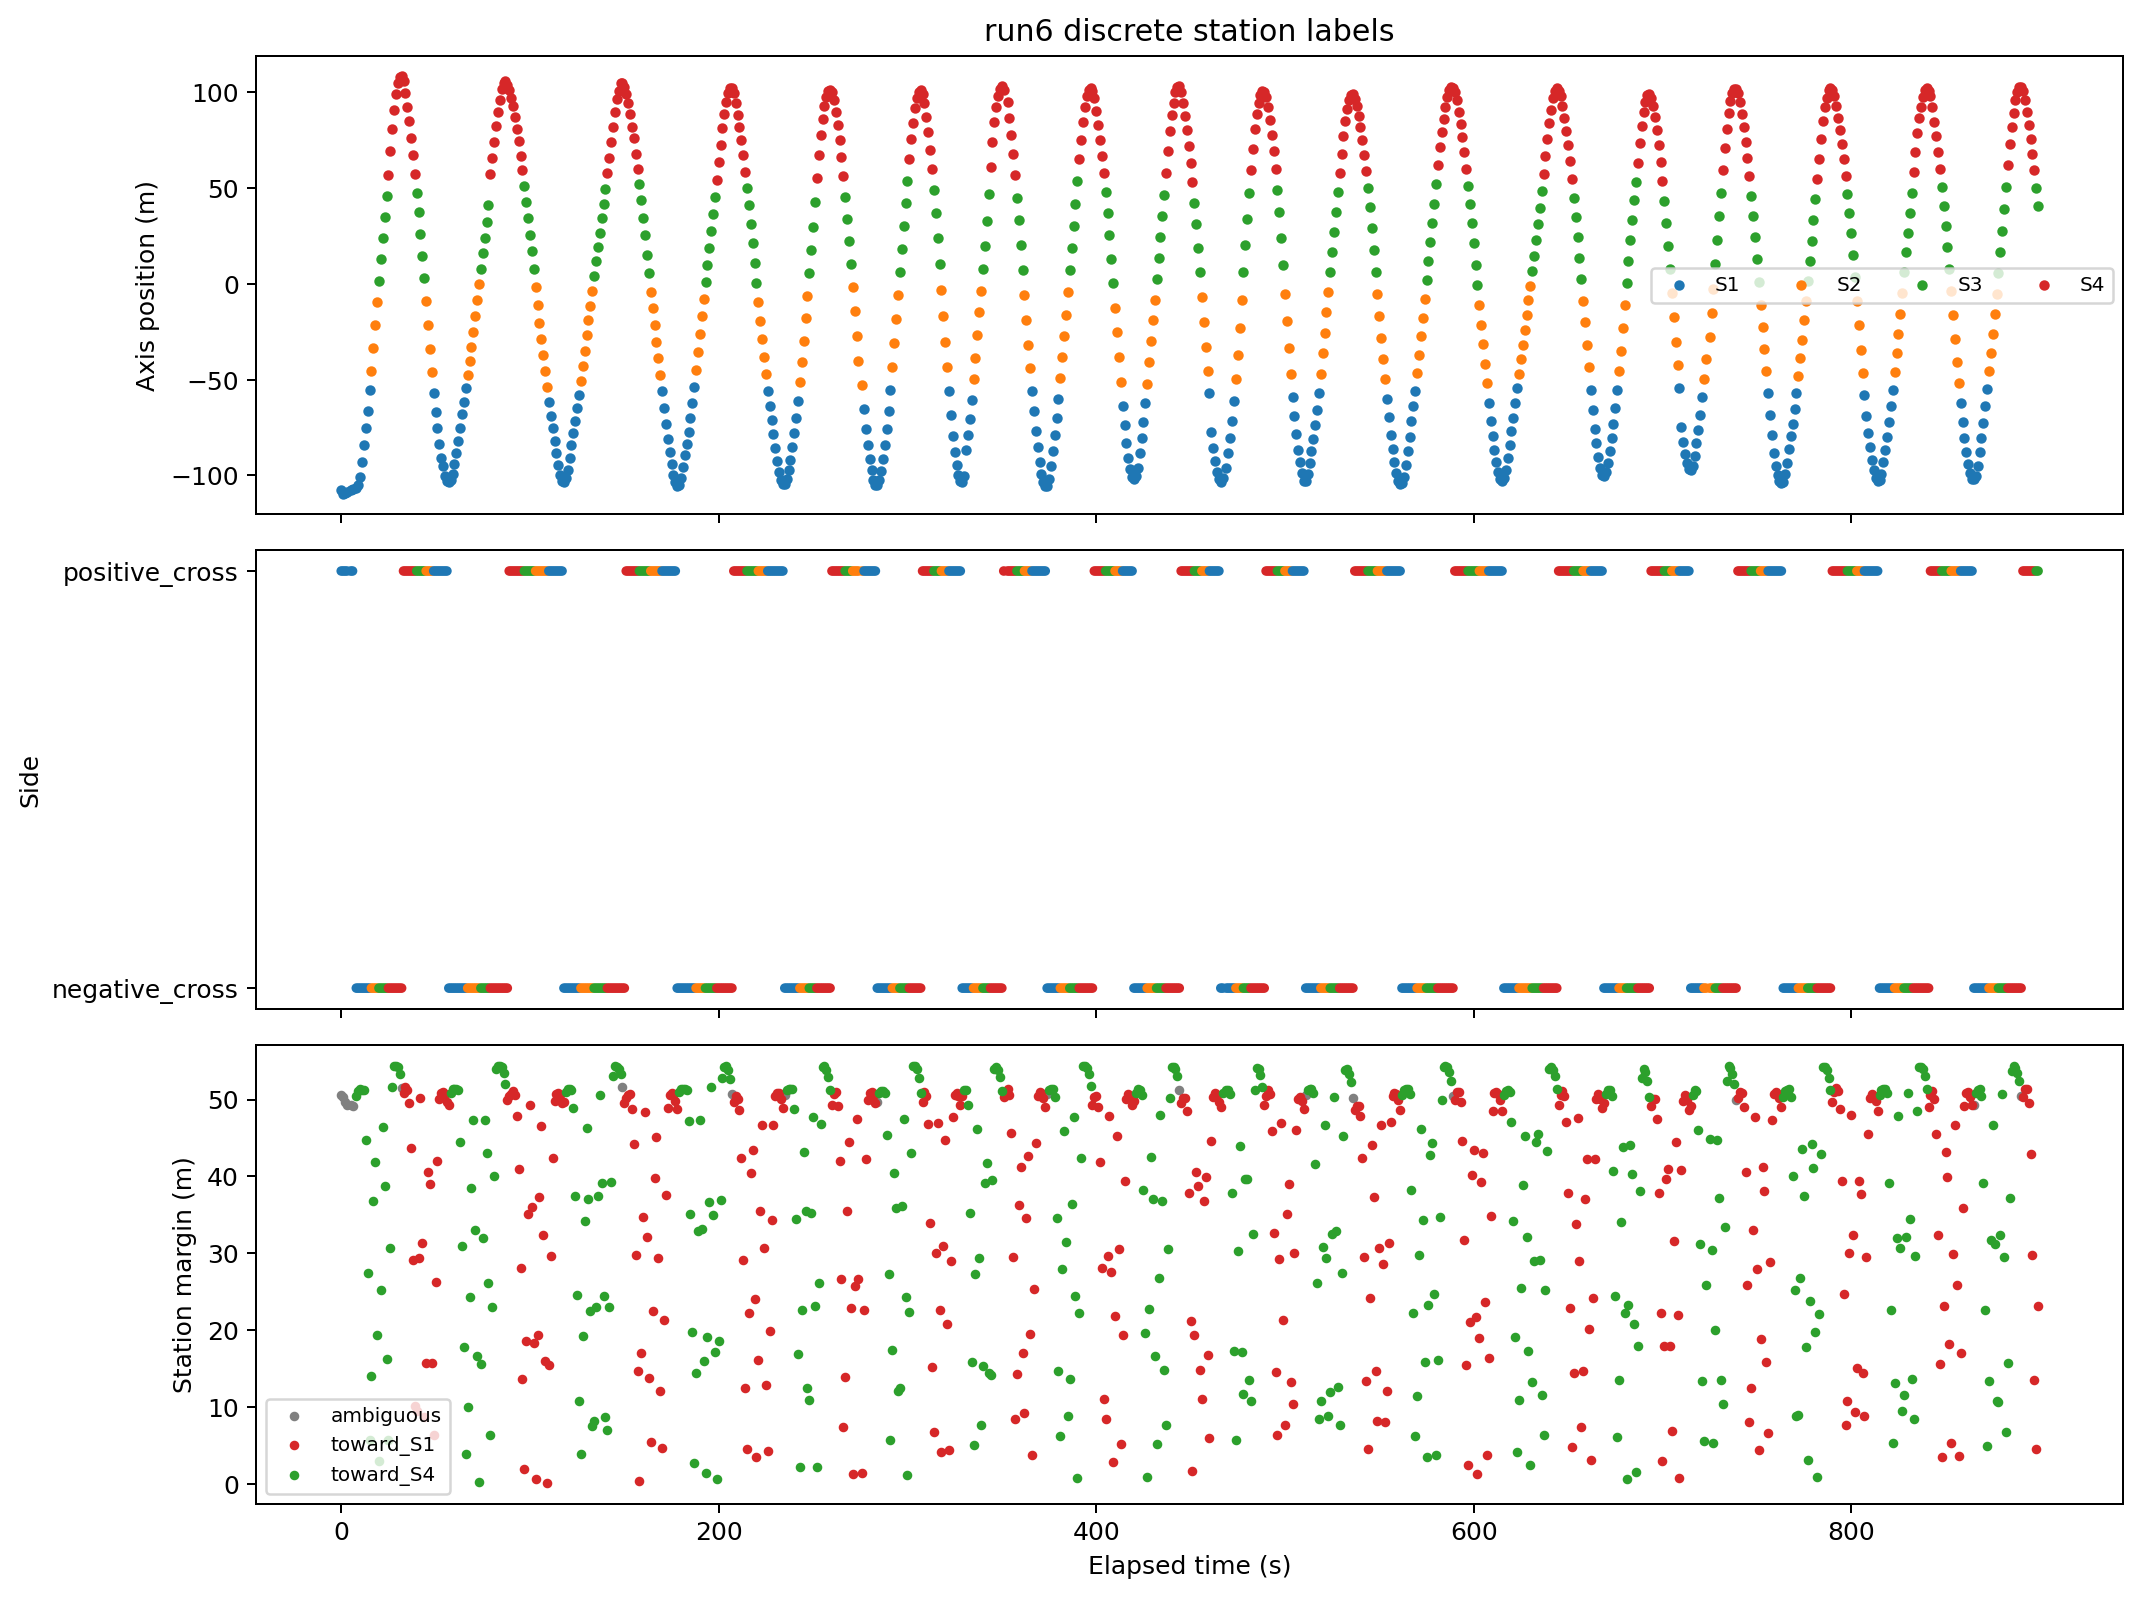

The data file committed next to this chart (first rows):
run_id, label, timestamp, latitude, longitude, axis_m, elapsed_s, axis_velocity_mps, nearest_sensor, nearest_sensor_distance_m, second_sensor_distance_m, sensor_margin_m, nearest_station, nearest_station_distance_m, second_station_distance_m, station_margin_m, nearest_station_axis_m, side_label, direction, lap_progress_stationized
6, cx30, 2024-03-29 22:37:06+00:00, 40.29, -88.13, -107.6, 0.0, 0.0, rs8, 29.6, 35.96, 6.352, 1, 29.6, 80.13, 50.53, -78.93, positive_cross, ambiguous, 0.4687
6, cx30, 2024-03-29 22:37:07+00:00, 40.29, -88.13, -109.5, 1.0, -1.866, rs8, 31.82, 36.73, 4.915, 1, 31.82, 82.18, 50.36, -78.93, positive_cross, ambiguous, 0.4342
6, cx30, 2024-03-29 22:37:08+00:00, 40.29, -88.13, -109.3, 2.0, 0.1678, rs8, 32.85, 35.03, 2.173, 1, 32.85, 82.53, 49.68, -78.93, positive_cross, ambiguous, 0.4373
6, cx30, 2024-03-29 22:37:09+00:00, 40.29, -88.13, -108.8, 3.0, 0.4722, rs8, 33.1, 33.92, 0.8181, 1, 33.1, 82.36, 49.26, -78.93, positive_cross, ambiguous, 0.446
6, cx30, 2024-03-29 22:37:11+00:00, 40.29, -88.13, -107.5, 5.0, 0.6609, rs8, 31.6, 33.06, 1.455, 1, 31.6, 80.93, 49.32, -78.93, positive_cross, ambiguous, 0.4705
6, cx30, 2024-03-29 22:37:12+00:00, 40.29, -88.13, -107.3, 6.0, 0.2346, rs8, 31.71, 32.54, 0.8226, 1, 31.71, 80.83, 49.12, -78.93, positive_cross, ambiguous, 0.4748
6, cx30, 2024-03-29 22:37:14+00:00, 40.29, -88.13, -106.5, 8.0, 0.3695, rs10, 30.24, 33.21, 2.971, 1, 30.24, 80.72, 50.48, -78.93, negative_cross, toward_S4, 0.4885
6, cx30, 2024-03-29 22:37:15+00:00, 40.29, -88.13, -105.3, 9.0, 1.298, rs10, 27.75, 34.79, 7.047, 1, 27.75, 78.83, 51.08, -78.93, negative_cross, toward_S4, 0.5125
6, cx30, 2024-03-29 22:37:16+00:00, 40.29, -88.13, -100.7, 10.0, 4.54, rs10, 22.44, 35.52, 13.09, 1, 22.44, 73.83, 51.39, -78.93, negative_cross, toward_S4, 0.5966
6, cx30, 2024-03-29 22:37:17+00:00, 40.29, -88.13, -92.99, 11.0, 7.726, rs10, 14.71, 34.19, 19.48, 1, 14.71, 65.98, 51.28, -78.93, negative_cross, toward_S4, 0.7397
6, cx30, 2024-03-29 22:37:18+00:00, 40.29, -88.13, -84.31, 12.0, 8.672, rs10, 6.081, 31.63, 25.55, 1, 6.081, 57.32, 51.24, -78.93, negative_cross, toward_S4, 0.9003
6, cx30, 2024-03-29 22:37:19+00:00, 40.29, -88.13, -75.13, 13.0, 9.182, rs10, 3.579, 28.89, 25.31, 1, 3.579, 48.32, 44.74, -78.93, negative_cross, toward_S4, 1.07
6, cx30, 2024-03-29 22:37:20+00:00, 40.29, -88.13, -66.37, 14.0, 8.76, rs10, 12.35, 30.14, 17.79, 1, 12.35, 39.79, 27.44, -78.93, negative_cross, toward_S4, 1.233
6, cx30, 2024-03-29 22:37:21+00:00, 40.29, -88.13, -55.36, 15.0, 11.01, rs10, 23.16, 28.9, 5.738, 1, 23.16, 28.9, 5.738, -78.93, negative_cross, toward_S4, 1.437
6, cx30, 2024-03-29 22:37:22+00:00, 40.29, -88.13, -45.34, 16.0, 10.01, rs7, 19.11, 33.1, 14, 2, 19.11, 33.1, 14, -27.63, negative_cross, toward_S4, 1.672
6, cx30, 2024-03-29 22:37:23+00:00, 40.29, -88.13, -33.33, 17.0, 12.01, rs7, 8.255, 29.59, 21.34, 2, 8.255, 45.09, 36.83, -27.63, negative_cross, toward_S4, 1.894
6, cx30, 2024-03-29 22:37:24+00:00, 40.29, -88.13, -21.53, 18.0, 11.8, rs7, 7.194, 30.61, 23.42, 2, 7.194, 49.07, 41.87, -27.63, negative_cross, toward_S4, 2.113
6, cx30, 2024-03-29 22:37:25+00:00, 40.29, -88.13, -9.618, 19.0, 11.91, rs7, 17.88, 35.73, 17.86, 2, 17.88, 37.2, 19.32, -27.63, negative_cross, toward_S4, 2.334
6, cx30, 2024-03-29 22:37:26+00:00, 40.29, -88.13, 1.736, 20.0, 11.35, rs5, 25.94, 28.99, 3.044, 3, 25.94, 28.99, 3.044, 26.33, negative_cross, toward_S4, 2.545
6, cx30, 2024-03-29 22:37:27+00:00, 40.29, -88.13, 12.99, 21.0, 11.25, rs5, 14.83, 35.78, 20.95, 3, 14.83, 40.11, 25.29, 26.33, negative_cross, toward_S4, 2.753
6, cx30, 2024-03-29 22:37:28+00:00, 40.29, -88.13, 23.91, 22.0, 10.92, rs5, 4.608, 34.85, 30.24, 3, 4.608, 50.98, 46.37, 26.33, negative_cross, toward_S4, 2.955
6, cx30, 2024-03-29 22:37:29+00:00, 40.29, -88.13, 34.72, 23.0, 10.81, rs5, 7.994, 37.1, 29.11, 3, 7.994, 46.75, 38.76, 26.33, negative_cross, toward_S4, 3.155
6, cx30, 2024-03-29 22:37:30+00:00, 40.29, -88.13, 46.06, 24.0, 11.34, rs5, 19.15, 35.4, 16.25, 3, 19.15, 35.4, 16.25, 26.33, negative_cross, toward_S4, 3.365
6, cx30, 2024-03-29 22:37:31+00:00, 40.29, -88.13, 57.06, 25.0, 10.99, rs2, 24.46, 30.19, 5.731, 4, 24.46, 30.19, 5.731, 80.23, negative_cross, toward_S4, 3.571
6, cx30, 2024-03-29 22:37:32+00:00, 40.29, -88.13, 69.61, 26.0, 12.56, rs2, 12.02, 36.6, 24.58, 4, 12.02, 42.74, 30.72, 80.23, negative_cross, toward_S4, 3.803
6, cx30, 2024-03-29 22:37:33+00:00, 40.29, -88.13, 80.73, 27.0, 11.12, rs2, 2.235, 35.38, 33.14, 4, 2.235, 53.83, 51.6, 80.23, negative_cross, toward_S4, 4.009
6, cx30, 2024-03-29 22:37:34+00:00, 40.29, -88.13, 90.64, 28.0, 9.902, rs2, 9.377, 37.43, 28.06, 4, 9.377, 63.71, 54.33, 80.23, negative_cross, toward_S4, 4.193
6, cx30, 2024-03-29 22:37:35+00:00, 40.29, -88.13, 99.19, 29.0, 8.554, rs2, 17.9, 40.48, 22.58, 4, 17.9, 72.28, 54.37, 80.23, negative_cross, toward_S4, 4.351
6, cx30, 2024-03-29 22:37:36+00:00, 40.29, -88.13, 105, 30.0, 5.856, rs2, 24.03, 41.99, 17.96, 4, 24.03, 78.26, 54.23, 80.23, negative_cross, toward_S4, 4.46
6, cx30, 2024-03-29 22:37:37+00:00, 40.29, -88.13, 107.9, 31.0, 2.899, rs2, 28.41, 39.72, 11.31, 4, 28.41, 81.78, 53.37, 80.23, negative_cross, toward_S4, 4.513
6, cx30, 2024-03-29 22:37:38+00:00, 40.29, -88.13, 108.4, 32.0, 0.4289, rs2, 32.01, 35.62, 3.611, 4, 32.01, 83.51, 51.5, 80.23, negative_cross, ambiguous, 4.521
6, cx30, 2024-03-29 22:37:39+00:00, 40.29, -88.13, 106.1, 33.0, -2.323, rs1, 30.77, 33.53, 2.755, 4, 30.77, 81.65, 50.88, 80.23, positive_cross, toward_S1, 4.478
6, cx30, 2024-03-29 22:37:40+00:00, 40.29, -88.13, 99.86, 34.0, -6.194, rs1, 23.29, 32.74, 9.45, 4, 23.29, 74.88, 51.59, 80.23, positive_cross, toward_S1, 4.363
6, cx30, 2024-03-29 22:37:41+00:00, 40.29, -88.13, 92.27, 35.0, -7.592, rs1, 15.87, 30.69, 14.81, 4, 15.87, 67.14, 51.27, 80.23, positive_cross, toward_S1, 4.223
6, cx30, 2024-03-29 22:37:42+00:00, 40.29, -88.13, 84.92, 36.0, -7.347, rs1, 10.24, 29.3, 19.06, 4, 10.24, 59.8, 49.56, 80.23, positive_cross, toward_S1, 4.087
6, cx30, 2024-03-29 22:37:43+00:00, 40.29, -88.13, 76.1, 37.0, -8.818, rs1, 7.189, 31.35, 24.16, 4, 7.189, 50.83, 43.64, 80.23, positive_cross, toward_S1, 3.924
6, cx30, 2024-03-29 22:37:44+00:00, 40.29, -88.13, 67.28, 38.0, -8.817, rs1, 12.7, 35.54, 22.84, 4, 12.7, 41.88, 29.17, 80.23, positive_cross, toward_S1, 3.76
6, cx30, 2024-03-29 22:37:45+00:00, 40.29, -88.13, 57.49, 39.0, -9.797, rs1, 21.96, 32.07, 10.11, 4, 21.96, 32.07, 10.11, 80.23, positive_cross, toward_S1, 3.579
6, cx30, 2024-03-29 22:37:46+00:00, 40.29, -88.13, 47.58, 40.0, -9.909, rs3, 22.16, 31.66, 9.507, 3, 22.16, 31.66, 9.507, 26.33, positive_cross, toward_S1, 3.393
6, cx30, 2024-03-29 22:37:47+00:00, 40.29, -88.13, 37.56, 41.0, -10.02, rs3, 12.18, 37.3, 25.12, 3, 12.18, 41.59, 29.41, 26.33, positive_cross, toward_S1, 3.208
6, cx30, 2024-03-29 22:37:48+00:00, 40.29, -88.13, 26.11, 42.0, -11.45, rs3, 2.818, 35.42, 32.61, 3, 2.818, 53.04, 50.22, 26.33, positive_cross, toward_S1, 2.996
6, cx30, 2024-03-29 22:37:49+00:00, 40.29, -88.13, 14.55, 43.0, -11.56, rs3, 11.45, 37.43, 25.99, 3, 11.45, 42.81, 31.37, 26.33, positive_cross, toward_S1, 2.782
6, cx30, 2024-03-29 22:37:50+00:00, 40.29, -88.13, 3.093, 44.0, -11.45, rs3, 22.72, 31.37, 8.647, 3, 22.72, 31.37, 8.647, 26.33, positive_cross, toward_S1, 2.57
6, cx30, 2024-03-29 22:37:51+00:00, 40.29, -88.13, -9.142, 45.0, -12.24, rs6, 19.14, 34.88, 15.74, 2, 19.14, 34.88, 15.74, -27.63, positive_cross, toward_S1, 2.342
6, cx30, 2024-03-29 22:37:52+00:00, 40.29, -88.13, -21.69, 46.0, -12.55, rs6, 6.958, 32.56, 25.6, 2, 6.958, 47.47, 40.52, -27.63, positive_cross, toward_S1, 2.11
6, cx30, 2024-03-29 22:37:53+00:00, 40.29, -88.13, -33.91, 47.0, -12.22, rs6, 6.6, 31.88, 25.28, 2, 6.6, 45.66, 39.06, -27.63, positive_cross, toward_S1, 1.884
6, cx30, 2024-03-29 22:37:54+00:00, 40.29, -88.13, -45.79, 48.0, -11.88, rs6, 18.09, 33.86, 15.77, 2, 18.09, 33.86, 15.77, -27.63, positive_cross, toward_S1, 1.664
6, cx30, 2024-03-29 22:37:55+00:00, 40.29, -88.13, -57.01, 49.0, -11.22, rs8, 22.76, 29.19, 6.43, 1, 22.76, 29.19, 6.43, -78.93, positive_cross, toward_S1, 1.406
6, cx30, 2024-03-29 22:37:56+00:00, 40.29, -88.13, -67.12, 50.0, -10.11, rs8, 13.02, 28.47, 15.46, 1, 13.02, 39.28, 26.26, -78.93, positive_cross, toward_S1, 1.219
6, cx30, 2024-03-29 22:37:57+00:00, 40.29, -88.13, -75.47, 51.0, -8.343, rs8, 5.599, 26.43, 20.83, 1, 5.599, 47.55, 41.95, -78.93, positive_cross, toward_S1, 1.064
6, cx30, 2024-03-29 22:37:58+00:00, 40.29, -88.13, -83.48, 52.0, -8.009, rs8, 5.456, 26.88, 21.42, 1, 5.456, 55.5, 50.05, -78.93, positive_cross, toward_S1, 0.9158
6, cx30, 2024-03-29 22:37:59+00:00, 40.29, -88.13, -90.81, 53.0, -7.335, rs8, 12, 28.91, 16.91, 1, 12, 62.84, 50.84, -78.93, positive_cross, toward_S1, 0.78
6, cx30, 2024-03-29 22:38:00+00:00, 40.29, -88.13, -94.92, 54.0, -4.109, rs8, 16.02, 30.63, 14.61, 1, 16.02, 66.96, 50.94, -78.93, positive_cross, toward_S1, 0.7039
6, cx30, 2024-03-29 22:38:01+00:00, 40.29, -88.13, -100.1, 55.0, -5.182, rs8, 21.7, 31.87, 10.17, 1, 21.7, 72.37, 50.67, -78.93, positive_cross, toward_S1, 0.6079
6, cx30, 2024-03-29 22:38:02+00:00, 40.29, -88.13, -102.7, 56.0, -2.583, rs8, 25.94, 30.57, 4.633, 1, 25.94, 75.62, 49.68, -78.93, positive_cross, toward_S1, 0.5601
6, cx30, 2024-03-29 22:38:03+00:00, 40.29, -88.13, -103.6, 57.0, -0.8996, rs10, 28.34, 29.63, 1.287, 1, 28.34, 77.66, 49.32, -78.93, negative_cross, toward_S1, 0.5434
6, cx30, 2024-03-29 22:38:04+00:00, 40.29, -88.13, -102.2, 58.0, 1.423, rs10, 25.13, 31.69, 6.566, 1, 25.13, 75.93, 50.8, -78.93, negative_cross, toward_S4, 0.5698
6, cx30, 2024-03-29 22:38:05+00:00, 40.29, -88.13, -99.29, 59.0, 2.871, rs10, 21.16, 33.63, 12.47, 1, 21.16, 72.51, 51.35, -78.93, negative_cross, toward_S4, 0.623
6, cx30, 2024-03-29 22:38:06+00:00, 40.29, -88.13, -94.01, 60.0, 5.274, rs10, 15.68, 33.16, 17.48, 1, 15.68, 67.07, 51.39, -78.93, negative_cross, toward_S4, 0.7206
6, cx30, 2024-03-29 22:38:07+00:00, 40.29, -88.13, -88.23, 61.0, 5.786, rs10, 9.894, 31.22, 21.32, 1, 9.894, 61.28, 51.39, -78.93, negative_cross, toward_S4, 0.8278
... 834 more rows
